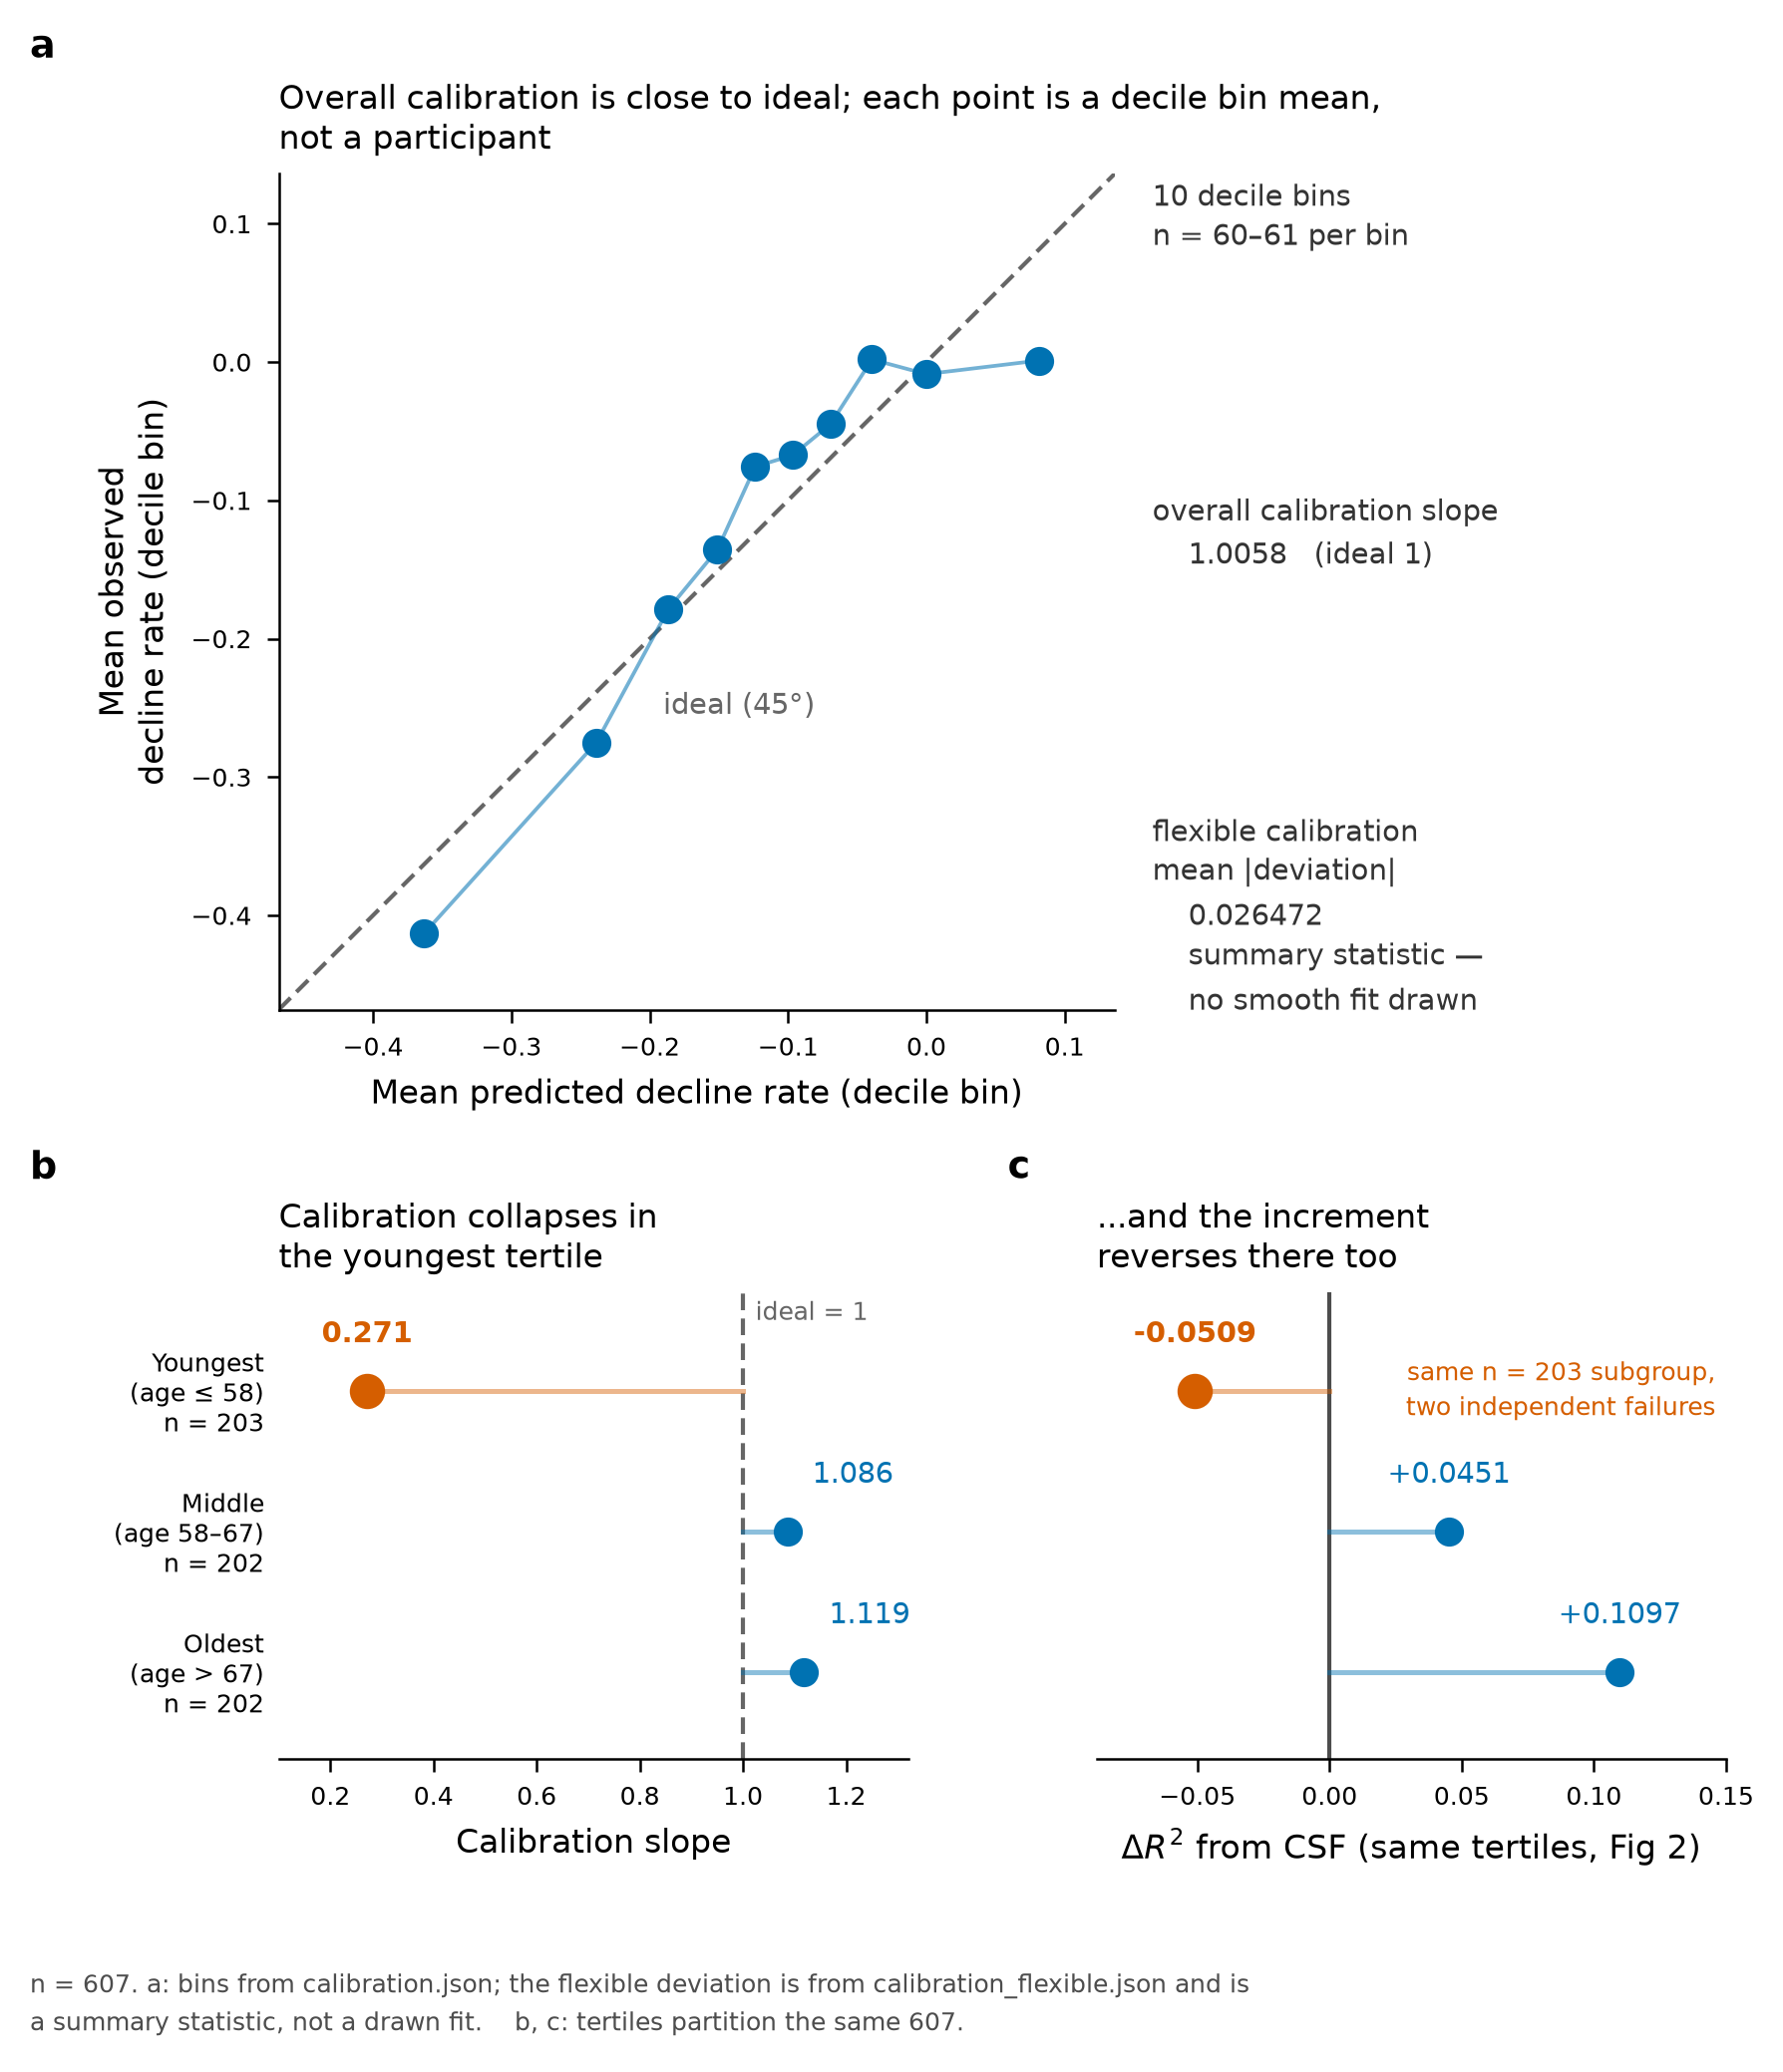

Source code (Python):
"""FIG 3 - Calibration.

Panel A: BINNED DECILE calibration curve (observed vs predicted) against the
         45-degree ideal. These are ten decile-bin MEANS, not individual
         observations, and the panel says so.
Panel B: per-age-tertile calibration slopes against the ideal slope of 1.
Panel C: the same three tertiles' dR2 from Figure 2, so the youngest-tertile
         failure is visibly the SAME subgroup failing on two independent axes.

Every number is read from JSON at runtime. Nothing is hardcoded.

PROVENANCE
  binned decile curve ...... phase2/calibration.json continuous.calibration_curve
  overall slope/intercept .. phase2/calibration_flexible.json
  flexible mean abs dev .... phase2/calibration_flexible.json
                             flexible_mean_abs_deviation
  per-tertile slopes ....... phase2/calibration_flexible.json
                             age_tertile_calibration
  per-tertile dR2 (panel c)  phase2/batch1_checks.json age_tertile_dr2

TWO DISTINCT QUANTITIES, DELIBERATELY NOT CONFLATED
  The curve in panel A is a BINNED DECILE curve from calibration.json. The
  "flexible" calibration result exists in calibration_flexible.json ONLY as a
  summary statistic (mean absolute deviation), with no coordinates anywhere in
  data/processed. No smooth flexible fit is drawn, and the panel must never be
  labelled a flexible calibration curve. The two quantities are annotated
  separately and sourced separately.

ON calibration.json  (see revision/figures/ARTIFACT_INTEGRITY_SWEEP.md)
  Not in the original figure brief; audited into the sweep as a figure source.
  Its continuous.calib_slope agrees with calibration_flexible.json's
  overall_slope at its stored 4 dp (delta ~4.9e-06) -- a ROUNDED verdict, not
  a strict PASS.
"""
import json
import os
import sys

import matplotlib as mpl
import matplotlib.pyplot as plt
import numpy as np

sys.path.insert(0, os.path.dirname(os.path.abspath(__file__)))
from figstyle import apply_figure_style, bbox_check, panel_letter, set_frame

# Repo-relative. This file lives at <repo>/revision/figures/, so the repo
# root is two levels up. That holds in the WSL repro environment and in a
# clean checkout, so a figure is never built against a path that exists on
# only one machine.
OUT = os.path.dirname(os.path.abspath(__file__))
REPO = os.path.dirname(os.path.dirname(OUT))
BASE = os.path.join(REPO, "data", "processed")
assert os.path.isdir(BASE), f"artifact directory not found: {BASE}"
os.makedirs(OUT, exist_ok=True)


def load(rel):
    with open(os.path.join(BASE, rel)) as fh:
        return json.load(fh)


# ---------------------------------------------------------------- data
cal = load("phase2/calibration.json")
cf = load("phase2/calibration_flexible.json")
fa = load("phase3/fairness_audit.json")
b1 = load("phase2/batch1_checks.json")
inc = load("phase2/increment.json")

N = inc["rq1_csf"]["n"]
curve = cal["continuous"]["calibration_curve"]
mad = cf["flexible_mean_abs_deviation"]
slope_all, int_all = cf["overall_slope"], cf["overall_intercept"]

# --- runtime gates -------------------------------------------------------
# 1. the binned curve must account for every subject exactly once
_bin_n = sum(b["n"] for b in curve)
assert _bin_n == N, f"decile bins sum to {_bin_n}, expected the full {N}"
assert cal["continuous"]["n"] == N

# 2. the two calibration sources must still agree at the stored precision of
#    the coarser one (calibration.json stores 4 dp) -- this is the ROUNDED
#    relationship recorded in the sweep, asserted rather than assumed
_stored = cal["continuous"]["calib_slope"]
_dp = len(str(_stored).split(".")[-1])
assert round(slope_all, _dp) == round(_stored, _dp), (
    f"calibration.json calib_slope {_stored} no longer agrees with "
    f"calibration_flexible overall_slope {slope_all} at {_dp} dp")

# 3. per-tertile slopes must still reconcile with fairness_audit to 1e-9
_map = {"age<=58": "age<=58", "age 58-67": "age_58-67", "age>67": "age>67"}
_fa_ter = fa["axes"]["age_tertile"]
for t in cf["age_tertile_calibration"]:
    k = _map[t["stratum"]]
    assert t["n"] == _fa_ter[k]["n"], f"tertile n mismatch for {t['stratum']}"
    assert abs(t["slope"] - _fa_ter[k]["cal_slope"]) < 1e-9, (
        f"tertile {t['stratum']} slope no longer matches fairness_audit")

# 4. tertiles must partition the cohort
assert sum(t["n"] for t in cf["age_tertile_calibration"]) == N

# panel c: same three tertiles, dR2 from the Figure 2 source
_b1map = {"age<=58": "age <= 58", "age 58-67": "age 58-67", "age>67": "age > 67"}
_ter_dr2 = {t["stratum"]: t for t in b1["age_tertile_dr2"]}
for t in cf["age_tertile_calibration"]:
    assert _ter_dr2[_b1map[t["stratum"]]]["n"] == t["n"], (
        "tertile n differs between calibration_flexible and batch1_checks")

ters = list(cf["age_tertile_calibration"])          # youngest -> oldest
labels = {"age<=58": "Youngest\n(age \u2264 58)",
          "age 58-67": "Middle\n(age 58\u201367)",
          "age>67": "Oldest\n(age > 67)"}

# ---------------------------------------------------------------- style
apply_figure_style(sizes=(8, 7, 6))
DATA = "#0072B2"
IDEAL = "#666666"
ALARM = "#D55E00"
GREY = "#8C8C8C"

# LAYOUT. Panel a is square -- equal aspect is not optional for a calibration
# plot, because the identity line has to render at 45 degrees for deviations to
# be read honestly. A square tiles badly against the short, wide panels below
# it, and two decisions follow from that:
#
#   * The two rows get SEPARATE gridspecs instead of one 2-row grid. In a shared
#     grid the row gap is hspace, a fraction of the MEAN axes height, so it
#     shrinks as soon as one row is made taller -- which is how panel a's xlabel
#     ended up almost touching the two-line titles beneath it. Separate specs
#     let the gap be stated outright and stay put.
#   * The canvas is sized so that square + readout very nearly fills the width.
#     Widening the figure does NOT enlarge the square, whose side is capped by
#     the row height; it only opens dead canvas to the right of the readout.
fig = plt.figure(figsize=(5.9, 6.9))
gsTop = fig.add_gridspec(1, 1, left=0.165, right=0.985, top=0.925, bottom=0.520)
gsBot = fig.add_gridspec(1, 2, width_ratios=[1.0, 1.0], wspace=0.30,
                         left=0.165, right=0.985, top=0.383, bottom=0.157)
axA = fig.add_subplot(gsTop[0, 0])
axB = fig.add_subplot(gsBot[0, 0])
axC = fig.add_subplot(gsBot[0, 1])

# ---------------------------------------------------------------- panel A
xp = np.array([b["mean_pred"] for b in curve])
yo = np.array([b["mean_obs"] for b in curve])
bn = np.array([b["n"] for b in curve])

lim_lo = min(xp.min(), yo.min()) - 0.055
lim_hi = max(xp.max(), yo.max()) + 0.055
axA.plot([lim_lo, lim_hi], [lim_lo, lim_hi], color=IDEAL, lw=1.0,
         ls=(0, (4, 2)), zorder=1)
# label sits on the line itself, in the empty lower-right triangle
_lx = lim_lo + 0.42 * (lim_hi - lim_lo)
axA.annotate("ideal (45\u00b0)", xy=(_lx, _lx), xytext=(8, -8),
             textcoords="offset points", ha="left", va="top", color=IDEAL,
             fontsize=mpl.rcParams["legend.fontsize"])

axA.plot(xp, yo, color=DATA, lw=0.9, alpha=0.55, zorder=2)
axA.plot(xp, yo, marker="o", ls="none", ms=6.0, color=DATA, zorder=3)

axA.set_xlim(lim_lo, lim_hi)
axA.set_ylim(lim_lo, lim_hi)
axA.set_aspect("equal", adjustable="box")
# Left-anchor the shrunken square. The default anchor is centre, which splits
# the surplus width into two dead margins; anchoring west collects it into ONE
# band on the right, which the readout then occupies.
axA.set_anchor("W")
axA.set_xlabel("Mean predicted decline rate (decile bin)")
axA.set_ylabel("Mean observed\ndecline rate (decile bin)")
axA.set_title("Overall calibration is close to ideal; each point is a decile "
              "bin mean,\nnot a participant", loc="left")
set_frame(axA, "open")

# the two quantities, named and sourced separately so neither reads as the other
# Panel A is square (equal aspect), so the readout goes in the empty margin to
# its right rather than over the data.
# The readout is SPREAD down the band beside the square instead of stacked at
# its top. A square panel is far taller than ten lines of 6 pt text, so a single
# block leaves a rectangle of dead canvas beneath it -- which was the largest
# empty region in the previous version. Three blocks pinned to the top, middle
# and lower third of the same band fill the column and read as a key aligned to
# the panel rather than as a paragraph that ran out.
for _yf, _txt in (
    (1.00, f"{len(curve)} decile bins\n"
           f"n = {bn.min()}\u2013{bn.max()} per bin"),
    (0.62, f"overall calibration slope\n"
           f"    {slope_all:.4f}   (ideal 1)"),
    (0.24, f"flexible calibration\nmean |deviation|\n"
           f"    {mad:.6f}\n"
           f"    summary statistic \u2014\n"
           f"    no smooth fit drawn"),
):
    axA.annotate(_txt, xy=(1.045, _yf), xycoords="axes fraction",
                 ha="left", va="top", color="#333333",
                 fontsize=mpl.rcParams["legend.fontsize"], linespacing=1.45,
                 annotation_clip=False)

# ---------------------------------------------------------------- panel B
yb = np.arange(len(ters))[::-1]
axB.axvline(1.0, color=IDEAL, lw=1.0, ls=(0, (4, 2)), zorder=1)
axB.annotate("ideal = 1", xy=(1.0, len(ters) - 0.45), xytext=(3, 0),
             textcoords="offset points", ha="left", va="center", color=IDEAL,
             fontsize=mpl.rcParams["xtick.labelsize"])
for yi, t in zip(yb, ters):
    focal = t["stratum"] == "age<=58"
    col = ALARM if focal else DATA
    axB.plot([1.0, t["slope"]], [yi, yi], color=col, lw=1.2, alpha=0.45, zorder=2)
    axB.plot([t["slope"]], [yi], marker="o", ms=7.5 if focal else 6.0,
             color=col, zorder=3, clip_on=False)
    # Labels stay ABOVE the marker, but a marker sitting close to the ideal=1
    # rule gets its label left-ALIGNED so the text grows away from the rule
    # instead of straddling it -- which is what "1.086" and "1.119" did when
    # every label was centred. The collision gate cannot catch this: figstyle
    # treats a full-span reference rule as background furniture that labels may
    # legitimately cross, so it has to be handled at placement.
    # Moving these labels fully outside the lollipop instead is worse -- it
    # drives the youngest tertile's label into the y tick labels, which the gate
    # DOES catch.
    _near_rule = abs(t["slope"] - 1.0) < 0.25
    axB.annotate(f"{t['slope']:.3f}", xy=(t["slope"], yi),
                 xytext=(6 if _near_rule else 0, 10),
                 textcoords="offset points",
                 ha="left" if _near_rule else "center", va="bottom", color=col,
                 fontsize=mpl.rcParams["legend.fontsize"],
                 fontweight="bold" if focal else "normal")

axB.set_yticks(yb)
axB.set_yticklabels([f"{labels[t['stratum']]}\nn = {t['n']}" for t in ters])
axB.set_xlim(0.10, 1.32)
axB.set_ylim(-0.62, len(ters) - 0.30)
axB.set_xlabel("Calibration slope")
axB.set_title("Calibration collapses in\nthe youngest tertile", loc="left")
set_frame(axB, "open")
axB.tick_params(axis="y", length=0)
axB.spines["left"].set_visible(False)

# ---------------------------------------------------------------- panel C
axC.axvline(0.0, color="#4D4D4D", lw=1.0, zorder=1)
for yi, t in zip(yb, ters):
    d = _ter_dr2[_b1map[t["stratum"]]]["dr2"]
    focal = t["stratum"] == "age<=58"
    col = ALARM if d < 0 else DATA
    axC.plot([0.0, d], [yi, yi], color=col, lw=1.2, alpha=0.45, zorder=2)
    axC.plot([d], [yi], marker="o", ms=7.5 if focal else 6.0, color=col,
             zorder=3, clip_on=False)
    # Panel c needs no such adjustment: every marker clears the zero rule by
    # more than half a label width, so centred-above does not straddle it.
    axC.annotate(f"{d:+.4f}", xy=(d, yi), xytext=(0, 10),
                 textcoords="offset points", ha="center", va="bottom", color=col,
                 fontsize=mpl.rcParams["legend.fontsize"],
                 fontweight="bold" if focal else "normal")

axC.set_yticks(yb)
axC.set_yticklabels([])
axC.set_xlim(-0.088, 0.150)
axC.set_ylim(-0.62, len(ters) - 0.30)
axC.set_xlabel("$\\Delta R^2$ from CSF (same tertiles, Fig 2)")
axC.set_title("...and the increment\nreverses there too", loc="left")
set_frame(axC, "open")
axC.tick_params(axis="y", length=0)
axC.spines["left"].set_visible(False)

# Tie b and c together: ONE subgroup, TWO independent failure modes. The note
# sits on the youngest-tertile row itself, spanning the gutter between the two
# panels, so the connection is read off the figure rather than the caption.
# Placed inside panel c on the youngest-tertile row, where the axis is empty.
# NOTE: an annotation parked in the gutter between panels gets OVER-PAINTED by
# the neighbouring axes patch -- which bbox_check cannot see, because occlusion
# is not a text-on-text collision. Keep it inside an axes.
_y_young = yb[0]
axC.annotate(f"same n = {ters[0]['n']} subgroup,\ntwo independent failures",
             xy=(0.146, _y_young), ha="right", va="center", color=ALARM,
             fontsize=mpl.rcParams["xtick.labelsize"], linespacing=1.4)

# Panel letters in FIGURE coordinates. Placed through ax.transAxes they land at
# the axes top, which for a TWO-LINE title is level with the second line, not
# the first; and the dx needed to clear each panel's y labels differs, so the
# letters drift out of vertical and horizontal alignment with one another.
# Pinning them to the figure fixes both, and the layout above states the row
# tops outright, so these coordinates are derived from it rather than guessed.
_L = dict(fontsize=mpl.rcParams["font.size"] + 1, fontweight="bold",
          va="top", ha="left")
fig.text(0.024, 0.995, "a", **_L)
fig.text(0.024, 0.452, "b", **_L)
fig.text(0.578, 0.452, "c", **_L)

# Footnote WRAPPED: a single long line forces savefig's tight bbox to widen the
# canvas past the figure width, reopening the dead margin this layout removes.
fig.text(0.024, 0.056,
         f"n = {N}. a: bins from calibration.json; the flexible deviation is from "
         f"calibration_flexible.json and is\na summary statistic, not a drawn fit. "
         f"   b, c: tertiles partition the same {N}.",
         fontsize=mpl.rcParams["xtick.labelsize"], color="#4D4D4D", ha="left",
         va="top", linespacing=1.5)

assert not bbox_check(fig), "layout QA gate failed -- fix before saving"
fig.savefig(os.path.join(OUT, "fig3_calibration.png"), dpi=300)
fig.savefig(os.path.join(OUT, "fig3_calibration.pdf"))

print("FIG 3 -- value : source")
print(f"  a decile bins: {len(curve)}, n/bin {bn.min()}-{bn.max()}, sum {bn.sum()}"
      "   <- phase2/calibration.json continuous.calibration_curve")
print(f"  a overall slope   {slope_all:.10f}   <- phase2/calibration_flexible.json overall_slope")
print(f"  a overall intcpt  {int_all:.10f}   <- phase2/calibration_flexible.json overall_intercept")
print(f"  a flexible MAD    {mad:.10f}   <- phase2/calibration_flexible.json flexible_mean_abs_deviation")
print(f"  a (cross-check) calibration.json calib_slope {_stored} agrees at {_dp} dp")
for t in ters:
    d = _ter_dr2[_b1map[t["stratum"]]]["dr2"]
    print(f"  b {t['stratum']:10} n={t['n']:3d} slope={t['slope']:.10f}"
          "   <- phase2/calibration_flexible.json age_tertile_calibration")
    print(f"  c {t['stratum']:10} n={t['n']:3d} dr2  ={d:+.10f}"
          "   <- phase2/batch1_checks.json age_tertile_dr2")
